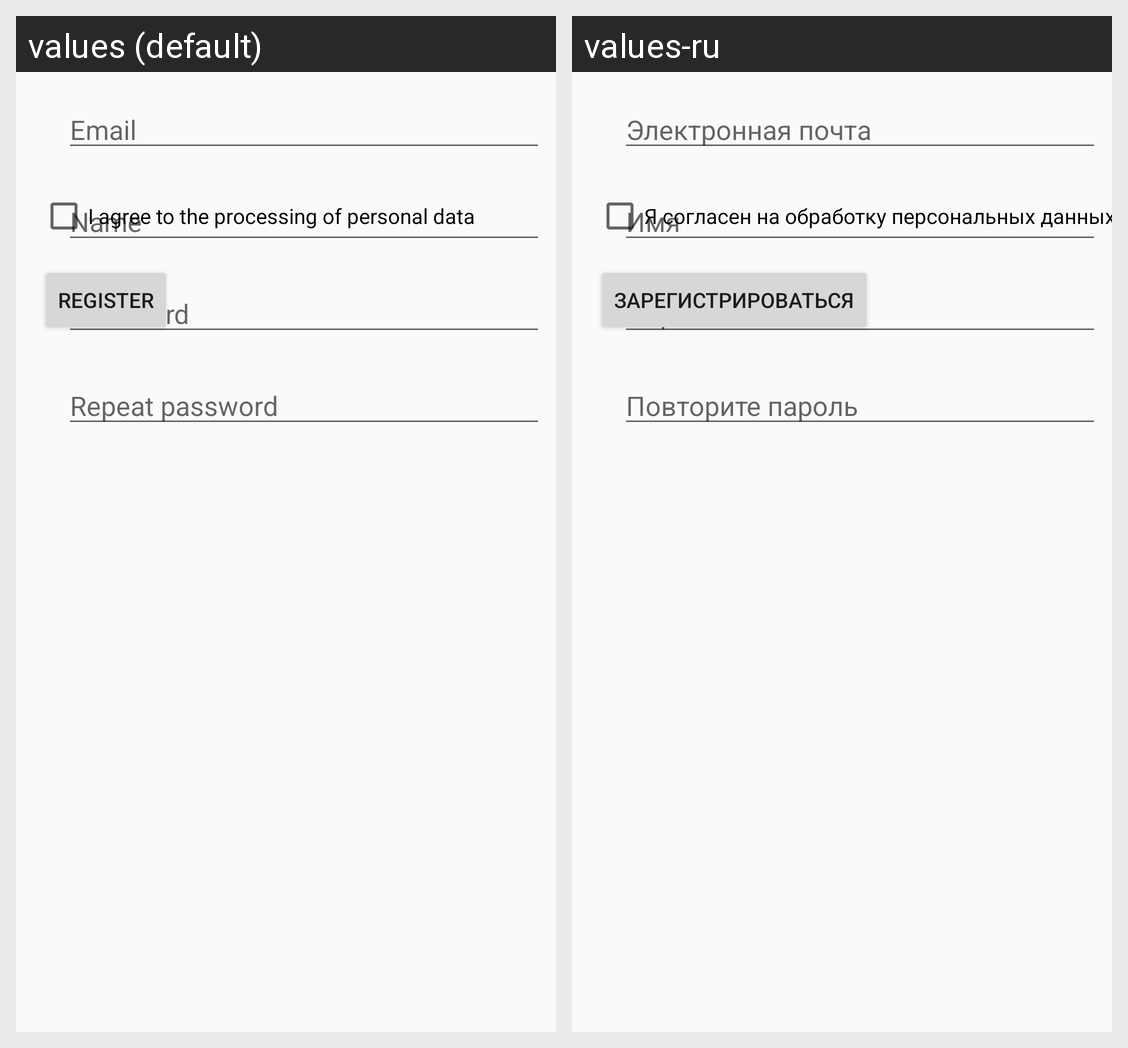

The Android screen above is rendered under two locales of the same app. Produce the string resources it draws, with the default and per-locale values.
Android screen res/layout/activity_registration.xml rendered under 2 locales, left to right: values (default), values-ru. Device: Nexus 5 (rendered at 1080×1920; each locale shown at half size, 540×960, under a caption strip naming it); theme Theme.AppCompat.Light.NoActionBar.
Strings drawn on this screen, with the default value and each locale's value (text and hints the layout hard-codes, and strings that could not be matched under every locale, appear in the picture but are not listed):

email
  values: Email
  values-ru: Электронная почта

name
  values: Name
  values-ru: Имя

password
  values: Password
  values-ru: Пароль

password_rep
  values: Repeat password
  values-ru: Повторите пароль

consent
  values: I agree to the processing of personal data
  values-ru: Я согласен на обработку персональных данных

register
  values: Register
  values-ru: Зарегистрироваться
